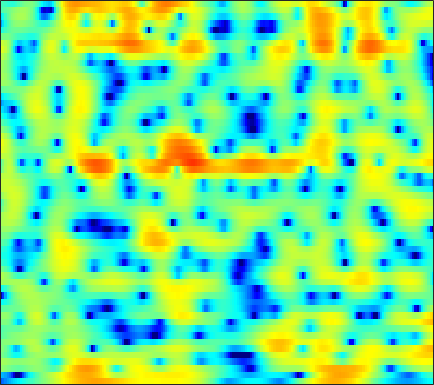

Data behind this chart, as committed beside it:
-12.551, -11.611, -10.463, -9.4442, -8.7439, -7.893, -7.116, -6.5715, -5.9055, -5.2698, -4.6673, -4.2255, -3.66, -3.1124, -2.7161, -2.1953, -1.6757, -1.293, -0.77967, -0.23659, 0.31047, 0.71769, 1.2838, 1.8601
-8.246, -8.612, -9.316, -10.41, -11.57, -13.86, -17.73, -23.25, -32.29, -18.52, -13.2, -10.56, -7.978, -6.005, -4.799, -3.459, -2.34, -1.618, -0.767, -0.01731, 0.6602, 1.138, 1.746, 2.339
0.9168, 0.6347, 0.238, -0.1725, -0.4817, -0.87, -1.157, -1.303, -1.365, -1.27, -1.043, -0.817, -0.4576, -0.09041, 0.1581, 0.4178, 0.5638, 0.5856, 0.4767, 0.2006, -0.2452, -0.6802, -1.345, -1.972
1.648, 1.474, 1.226, 0.9794, 0.807, 0.6074, 0.476, 0.4262, 0.3968, 0.4547, 0.5602, 0.6621, 0.808, 0.9469, 1.022, 1.054, 0.9828, 0.8382, 0.5059, -0.0156, -0.7525, -1.463, -2.617, -3.965
-0.2001, -0.6028, -1.309, -2.21, -2.981, -4.038, -4.867, -5.136, -4.859, -3.984, -2.856, -2.006, -0.9952, -0.154, 0.3425, 0.8365, 1.141, 1.257, 1.298, 1.232, 1.096, 0.9675, 0.8058, 0.6952
0.2991, -0.0453, -0.7967, -1.957, -3.139, -5.182, -7.534, -8.621, -7.658, -5.143, -2.759, -1.306, 0.1808, 1.225, 1.752, 2.178, 2.308, 2.236, 1.945, 1.412, 0.7156, 0.1009, -0.6847, -1.225
-0.2123, 0.04984, 0.258, 0.3281, 0.3231, 0.2985, 0.3116, 0.4014, 0.6326, 0.9699, 1.375, 1.682, 2.038, 2.272, 2.335, 2.262, 1.984, 1.605, 0.8407, -0.2982, -1.941, -3.603, -6.663, -11.03
-1.965, -1.496, -1.016, -0.6466, -0.4115, -0.151, 0.06606, 0.2249, 0.4263, 0.645, 0.8624, 1.027, 1.178, 1.29, 1.326, 1.307, 1.165, 0.9661, 0.5896, 0.1028, -0.443, -0.8527, -1.35, -1.69
-2.178, -1.807, -1.452, -1.276, -1.234, -1.263, -1.311, -1.328, -1.254, -1.039, -0.6764, -0.3357, 0.1594, 0.624, 0.9204, 1.203, 1.339, 1.339, 1.239, 1.038, 0.7697, 0.54, 0.2451, 0.03615
-0.3015, -0.03837, -0.023, -0.3804, -0.9377, -2.129, -3.894, -5.604, -7.79, -7.623, -5.04, -2.995, -0.775, 0.8836, 1.772, 2.559, 2.963, 3.059, 2.908, 2.448, 1.67, 0.9181, -0.238, -1.381
0.5619, 0.7533, 0.7595, 0.4511, -0.006393, -0.9408, -2.212, -3.285, -4.399, -4.241, -2.707, -1.285, 0.4809, 1.852, 2.611, 3.286, 3.592, 3.577, 3.212, 2.409, 1.115, -0.241, -2.818, -6.745
-1.793, -1.61, -1.393, -1.209, -1.102, -0.9838, -0.8851, -0.7734, -0.5506, -0.2117, 0.2332, 0.6192, 1.131, 1.593, 1.862, 2.112, 2.181, 2.102, 1.819, 1.361, 0.7519, 0.2033, -0.5919, -1.319
-5.528, -5.222, -4.498, -3.611, -2.916, -2.035, -1.24, -0.7229, -0.1203, 0.4034, 0.844, 1.125, 1.439, 1.657, 1.778, 1.846, 1.818, 1.73, 1.562, 1.331, 1.041, 0.7993, 0.4748, 0.1614
-20.07, -14.12, -8.989, -5.794, -4.083, -2.34, -1.036, -0.2701, 0.5375, 1.137, 1.567, 1.79, 1.968, 2.033, 2.011, 1.896, 1.701, 1.538, 1.312, 1.073, 0.8517, 0.7141, 0.5687, 0.4181
-4.965, -4.497, -3.37, -2.067, -1.162, -0.1221, 0.7132, 1.215, 1.74, 2.094, 2.301, 2.355, 2.293, 2.065, 1.789, 1.256, 0.6008, 0.04845, -0.7024, -1.272, -1.469, -1.362, -0.996, -0.5445
1.35, 1.286, 1.29, 1.341, 1.398, 1.467, 1.524, 1.549, 1.586, 1.621, 1.634, 1.603, 1.454, 1.103, 0.6531, -0.2576, -1.719, -3.335, -6.555, -11.85, -14.63, -9.834, -5.184, -2.346
2.014, 1.697, 1.171, 0.5103, -0.07011, -0.9509, -1.869, -2.477, -3.041, -3.11, -2.731, -2.292, -1.704, -1.273, -1.147, -1.259, -1.738, -2.297, -3.215, -3.998, -3.9, -3.127, -1.593, -0.008146
-0.4228, -0.8729, -1.718, -2.88, -4.032, -6.094, -9.081, -12.39, -19.9, -19.32, -12.29, -9.23, -6.505, -4.676, -3.662, -2.694, -1.964, -1.512, -1.022, -0.5056, 0.1132, 0.6239, 1.357, 2.141
-3.097, -3.377, -4.002, -4.912, -5.794, -7.185, -8.764, -9.918, -11, -11.01, -10.01, -8.926, -7.432, -6.082, -5.167, -4.063, -3.072, -2.399, -1.516, -0.628, 0.2328, 0.8723, 1.719, 2.507
-4.356, -4.383, -4.712, -5.338, -5.952, -6.874, -7.778, -8.347, -8.815, -8.866, -8.586, -8.199, -7.556, -6.851, -6.352, -5.67, -4.949, -4.336, -3.337, -2.167, -0.9325, 0.01657, 1.243, 2.339
-3.566, -3.642, -4.112, -5.058, -6.064, -7.833, -10.03, -11.66, -12.96, -12.4, -10.86, -9.794, -8.801, -8.352, -8.384, -8.942, -9.757, -9.986, -8.812, -6.253, -3.463, -1.577, 0.5198, 2.206
-1.719, -1.8, -2.31, -3.309, -4.471, -6.641, -9.78, -12.89, -15.89, -13.43, -10.36, -8.818, -7.642, -7.39, -7.767, -9.077, -11.52, -13.77, -12.55, -7.793, -3.913, -1.628, 0.7207, 2.481
-0.4188, -0.2723, -0.3713, -0.766, -1.228, -2.013, -2.868, -3.445, -4.001, -4.216, -4.16, -4.053, -3.951, -3.941, -3.995, -4.09, -4.076, -3.868, -3.196, -2.169, -0.8636, 0.1271, 1.342, 2.406
0.6476, 0.8834, 1.036, 0.9998, 0.8803, 0.6007, 0.2336, -0.07365, -0.4952, -0.9331, -1.365, -1.686, -2.104, -2.469, -2.683, -2.859, -2.829, -2.614, -2.126, -1.434, -0.6082, 0.0175, 0.8113, 1.469
1.63, 1.874, 2.118, 2.246, 2.249, 2.138, 1.885, 1.599, 1.085, 0.4237, -0.4143, -1.149, -2.277, -3.531, -4.497, -5.548, -6.013, -5.796, -4.88, -3.571, -2.251, -1.349, -0.2976, 0.4834
1.309, 1.764, 2.292, 2.69, 2.876, 2.951, 2.817, 2.565, 2.014, 1.201, 0.07921, -1.003, -2.867, -5.425, -8.073, -13.73, -29.9, -18.16, -10.56, -6.651, -4.151, -2.759, -1.323, -0.2599
-1.262, -0.03774, 1.262, 2.189, 2.67, 3.031, 3.1, 2.97, 2.563, 1.876, 0.92, 0.01582, -1.432, -3.135, -4.5, -6.166, -7.176, -7.225, -6.504, -5.324, -4.11, -3.203, -2.138, -1.186
-2.416, -0.7256, 0.9396, 2.08, 2.662, 3.145, 3.325, 3.283, 3.009, 2.503, 1.782, 1.119, 0.09965, -1.027, -1.907, -3.063, -4.08, -4.724, -5.325, -5.612, -5.429, -5.018, -4.171, -3.153
0.6715, 1.391, 2.222, 2.866, 3.216, 3.495, 3.568, 3.489, 3.212, 2.749, 2.11, 1.514, 0.5755, -0.5369, -1.489, -2.959, -4.731, -6.295, -8.826, -11.8, -13.54, -12.46, -9.357, -6.599
2.574, 2.815, 3.094, 3.307, 3.401, 3.418, 3.307, 3.133, 2.788, 2.313, 1.704, 1.158, 0.2959, -0.7284, -1.626, -3.008, -4.679, -6.199, -8.698, -11.58, -13.3, -12.31, -9.465, -6.891
2.963, 3.007, 3.066, 3.07, 3.016, 2.86, 2.596, 2.335, 1.907, 1.401, 0.8275, 0.3664, -0.3018, -1.025, -1.599, -2.415, -3.233, -3.85, -4.516, -4.994, -5.046, -4.87, -4.272, -3.558
2.336, 2.447, 2.617, 2.678, 2.607, 2.33, 1.849, 1.389, 0.7046, 0.03532, -0.5347, -0.8985, -1.308, -1.715, -2.02, -2.427, -2.788, -2.905, -2.868, -2.548, -2.081, -1.622, -1.044, -0.5183
-0.9838, 0.5332, 2.006, 2.703, 2.775, 2.267, 1.102, -0.1749, -2.177, -3.959, -4.479, -4.097, -3.45, -3.227, -3.498, -4.346, -5.346, -5.684, -4.937, -3.009, -1.098, 0.1979, 1.475, 2.415
-1.785, 0.1251, 1.788, 2.464, 2.381, 1.558, -0.195, -2.234, -6.441, -13.36, -12.53, -8.57, -5.758, -4.807, -5.046, -6.709, -10.58, -14.99, -11.48, -5.526, -1.944, -0.07237, 1.655, 2.775
2.629, 2.578, 2.476, 2.204, 1.818, 1.042, -0.0122, -0.9476, -2.208, -3.207, -3.656, -3.666, -3.462, -3.318, -3.319, -3.467, -3.651, -3.584, -3.118, -2.241, -1.296, -0.6576, -0.009377, 0.3942
4.135, 3.794, 3.252, 2.598, 2.054, 1.236, 0.3793, -0.2498, -0.9809, -1.47, -1.738, -1.767, -1.645, -1.413, -1.225, -0.983, -0.7326, -0.5915, -0.4221, -0.3757, -0.4554, -0.7132, -1.313, -2.256
4.688, 4.227, 3.471, 2.537, 1.717, 0.4898, -0.8351, -1.801, -2.889, -3.452, -3.304, -2.819, -1.925, -0.9753, -0.3245, 0.4055, 0.9514, 1.22, 1.379, 1.27, 0.8416, 0.265, -0.9867, -2.991
3.451, 2.907, 1.988, 0.823, -0.279, -2.105, -4.548, -7.034, -11.86, -17.36, -12.2, -8.288, -4.772, -2.381, -1.05, 0.2812, 1.195, 1.67, 2.028, 2.118, 1.918, 1.609, 0.9917, 0.1695
0.8346, 0.2985, -0.5732, -1.627, -2.528, -3.925, -5.572, -6.924, -8.618, -9.346, -8.219, -6.641, -4.447, -2.524, -1.331, -0.0602, 0.8752, 1.387, 1.836, 2.049, 2.072, 1.979, 1.774, 1.526
-1.641, -2.173, -2.967, -3.812, -4.407, -5.079, -5.497, -5.605, -5.432, -4.896, -4.007, -3.186, -1.999, -0.8402, -0.04673, 0.8545, 1.555, 1.937, 2.247, 2.348, 2.276, 2.122, 1.826, 1.502
-3.816, -4.466, -5.538, -6.832, -7.86, -8.813, -8.592, -7.611, -5.839, -3.971, -2.275, -1.139, 0.2016, 1.323, 2.016, 2.737, 3.23, 3.436, 3.501, 3.319, 2.895, 2.43, 1.607, 0.6189
-6.498, -6.793, -7.753, -9.757, -12.51, -20.54, -19.5, -12.15, -6.846, -3.466, -1.047, 0.3667, 1.861, 3.001, 3.652, 4.265, 4.591, 4.65, 4.481, 4.011, 3.205, 2.357, 0.8567, -1.235
-9.978, -8.486, -7.446, -7.107, -7.072, -6.87, -6.057, -4.981, -3.246, -1.476, 0.09905, 1.127, 2.267, 3.156, 3.659, 4.113, 4.301, 4.268, 3.965, 3.355, 2.42, 1.483, -0.07215, -1.988
-6.899, -5.758, -4.579, -3.736, -3.233, -2.633, -2.022, -1.518, -0.7655, 0.02326, 0.8242, 1.407, 2.131, 2.751, 3.127, 3.48, 3.633, 3.591, 3.298, 2.707, 1.788, 0.8866, -0.6397, -2.468
-1.524, -1.266, -0.9387, -0.6879, -0.5616, -0.4677, -0.4161, -0.3881, -0.31, -0.1546, 0.1505, 0.4784, 1.036, 1.663, 2.124, 2.649, 3.01, 3.13, 3.063, 2.695, 1.977, 1.177, -0.305, -2.407
1.231, 1.133, 0.9151, 0.5773, 0.2243, -0.3941, -1.197, -1.912, -2.98, -3.935, -4.391, -4.155, -3.132, -1.726, -0.6739, 0.5504, 1.492, 2.002, 2.414, 2.518, 2.324, 1.968, 1.241, 0.2475
1.668, 1.393, 0.8763, 0.163, -0.5258, -1.7, -3.279, -4.828, -7.705, -12.41, -23.14, -19.96, -10.96, -6.559, -4.351, -2.189, -0.632, 0.2542, 1.12, 1.687, 2.003, 2.104, 2.082, 1.936
1.349, 1.006, 0.3904, -0.4246, -1.166, -2.349, -3.758, -4.953, -6.705, -8.389, -9.407, -9.26, -7.972, -6.166, -4.816, -3.19, -1.805, -0.9231, 0.05729, 0.8344, 1.421, 1.759, 2.079, 2.282
1.433, 1.074, 0.4051, -0.4542, -1.206, -2.307, -3.436, -4.257, -5.189, -5.84, -6.114, -6.045, -5.614, -4.903, -4.242, -3.258, -2.225, -1.449, -0.4656, 0.4082, 1.151, 1.608, 2.072, 2.373
2.452, 2.037, 1.234, 0.1358, -0.8764, -2.409, -4.027, -5.147, -6.208, -6.657, -6.551, -6.284, -5.824, -5.306, -4.855, -4.097, -3.065, -2.168, -0.8562, 0.4012, 1.47, 2.095, 2.693, 2.983
4.051, 3.627, 2.721, 1.337, -0.08063, -2.654, -6.375, -10.31, -16.12, -12.82, -9.195, -7.776, -7.133, -7.542, -8.323, -8.958, -7.293, -4.978, -1.929, 0.5063, 2.287, 3.243, 4.044, 4.331
3.067, 2.871, 2.281, 1.29, 0.2563, -1.593, -3.963, -5.885, -7.692, -7.655, -6.715, -6.296, -6.494, -7.88, -9.82, -12.71, -10.27, -6.637, -2.773, -0.03723, 1.885, 2.91, 3.783, 4.165
-0.672, -0.4614, -0.359, -0.4708, -0.7104, -1.195, -1.812, -2.256, -2.787, -3.11, -3.342, -3.507, -3.754, -4.053, -4.235, -4.184, -3.647, -2.932, -1.778, -0.5939, 0.4655, 1.144, 1.868, 2.359
-4.706, -3.846, -2.785, -1.964, -1.522, -1.128, -0.9177, -0.8641, -0.8838, -0.976, -1.133, -1.271, -1.495, -1.712, -1.866, -2.014, -2.037, -1.94, -1.724, -1.393, -0.9457, -0.5425, 0.06855, 0.7101
-9.115, -6.551, -4.101, -2.393, -1.44, -0.5173, 0.1142, 0.4179, 0.6736, 0.7292, 0.652, 0.4985, 0.1631, -0.3015, -0.718, -1.38, -2.119, -2.7, -3.361, -3.768, -3.759, -3.469, -2.737, -1.683
-6.311, -4.654, -2.802, -1.37, -0.5243, 0.348, 0.9801, 1.337, 1.646, 1.789, 1.744, 1.566, 1.131, 0.4009, -0.3589, -1.717, -3.569, -5.351, -8.207, -10.97, -11.79, -10.83, -8.899, -6.732
-2.308, -1.929, -1.397, -0.8806, -0.5271, -0.0663, 0.3689, 0.6857, 1.052, 1.354, 1.483, 1.448, 1.171, 0.5533, -0.209, -1.669, -3.837, -6.074, -10.31, -16.2, -18.53, -17.09, -17.75, -19.7
-2.442, -2.638, -3.008, -3.429, -3.695, -3.826, -3.551, -3.107, -2.293, -1.469, -0.7449, -0.3267, -0.01047, 0.02798, -0.1614, -0.7319, -1.662, -2.603, -4, -5.386, -6.585, -7.351, -8.015, -7.44
